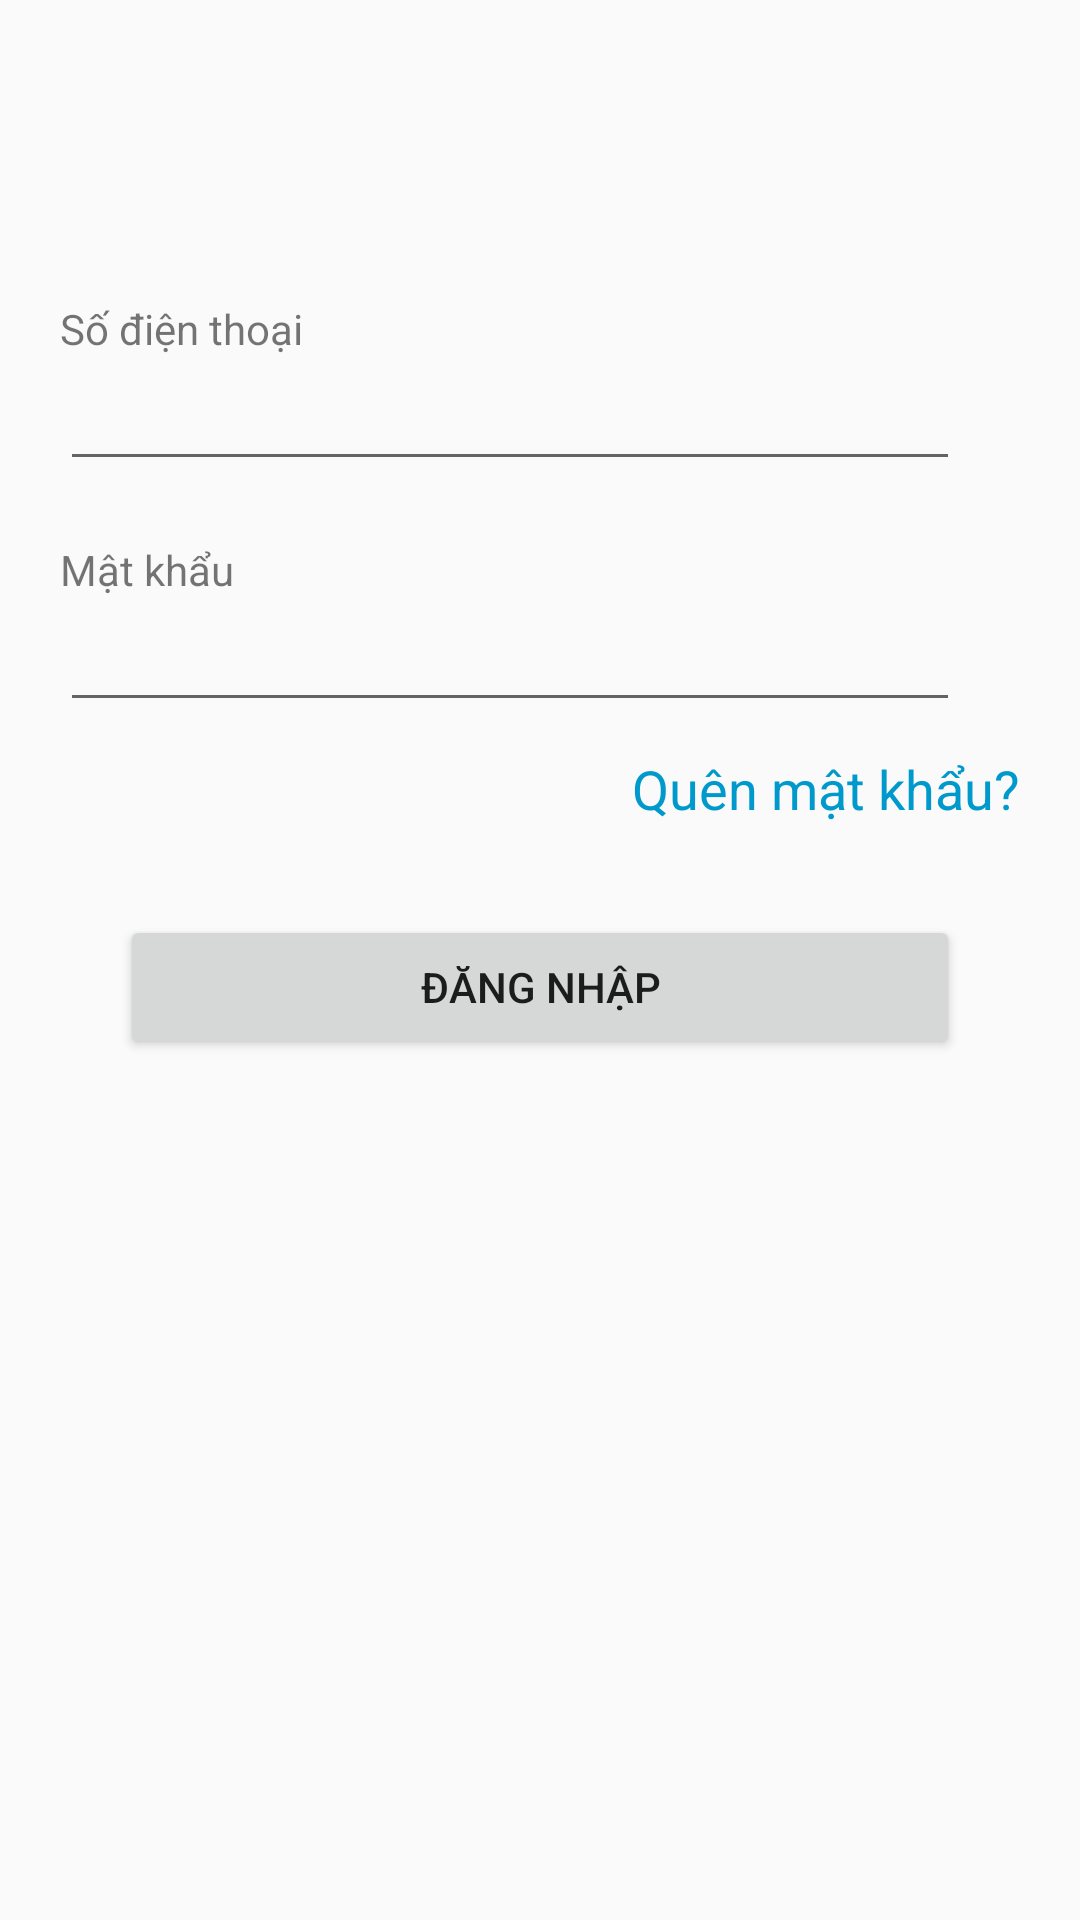

Produce the Android XML layout that renders to this screen, including the resource entries it uses.
<!-- AndroidManifest.xml: application theme AppTheme -->
<!-- res/layout/fragment_dang_nhap.xml -->
<LinearLayout xmlns:android="http://schemas.android.com/apk/res/android"
    xmlns:tools="http://schemas.android.com/tools"
    android:layout_width="match_parent"
    android:layout_height="match_parent"
    android:orientation="vertical"
    tools:context="fragment.DangNhapFragment">

    

        <TextView
            android:id="@+id/dangNhap_txtSoDienThoai"
            android:text="@string/sodienthoai"
            android:layout_marginTop="100dp"
            android:layout_marginStart="20dp"
            android:layout_width="wrap_content"
            android:layout_height="wrap_content" />

        <EditText
            android:id="@+id/dangNhap_editTxtSoDienThoai"
            android:layout_marginStart="20dp"
            android:layout_marginEnd="40dp"
            android:layout_width="match_parent"
            android:layout_height="wrap_content" />

        <TextView
            android:id="@+id/dangNhap_txtMatKhau"
            android:text="@string/matKhau"
            android:layout_marginTop="20dp"
            android:layout_marginStart="20dp"
            android:layout_width="wrap_content"
            android:layout_height="wrap_content" />

        <EditText
            android:id="@+id/dangNhap_editTxtMatKhau"
            android:layout_marginStart="20dp"
            android:layout_marginEnd="40dp"
            android:layout_width="match_parent"
            android:layout_height="wrap_content" />

        <LinearLayout
            android:layout_width="match_parent"
            android:layout_height="wrap_content"
            android:orientation="horizontal">

            <TextView
                android:layout_weight="2"
                android:layout_width="wrap_content"
                android:layout_height="wrap_content" />

            <TextView
                android:id="@+id/dangNhap_txtQuenMatKhau"
                android:text="@string/quenMatKhau"
                android:textColor="@android:color/holo_blue_dark"
                android:layout_marginEnd="20dp"
                android:textSize="18sp"
                android:layout_marginTop="10dp"
                android:layout_width="wrap_content"
                android:layout_height="wrap_content" />

        </LinearLayout>

        <Button
            android:id="@+id/dangNhap_buttonDangNhap"
            android:text="@string/dangNhap"
            android:layout_marginTop="30dp"
            android:layout_marginStart="40dp"
            android:layout_marginEnd="40dp"
            android:layout_width="match_parent"
            android:layout_height="wrap_content" />

</LinearLayout>
<!-- resources referenced by this layout -->
<resources>
  <string name="dangNhap">Đăng nhập</string>
  <string name="matKhau">Mật khẩu</string>
  <string name="quenMatKhau">Quên mật khẩu?</string>
  <string name="sodienthoai">Số điện thoại</string>
  <style name="AppTheme" parent="Theme.AppCompat.Light.DarkActionBar">
          
          <item name="colorPrimary">@color/colorPrimary</item>
          <item name="colorPrimaryDark">@color/colorPrimaryDark</item>
          <item name="colorAccent">@color/colorAccent</item>
      </style>
  <!-- not gathered from this repository: default colours our renderer supplied (Android Studio template values) -->
  <color name="colorPrimary">#FF6200EE</color>
  <color name="colorPrimaryDark">#FF3700B3</color>
  <color name="colorAccent">#FF03DAC5</color>
</resources>
